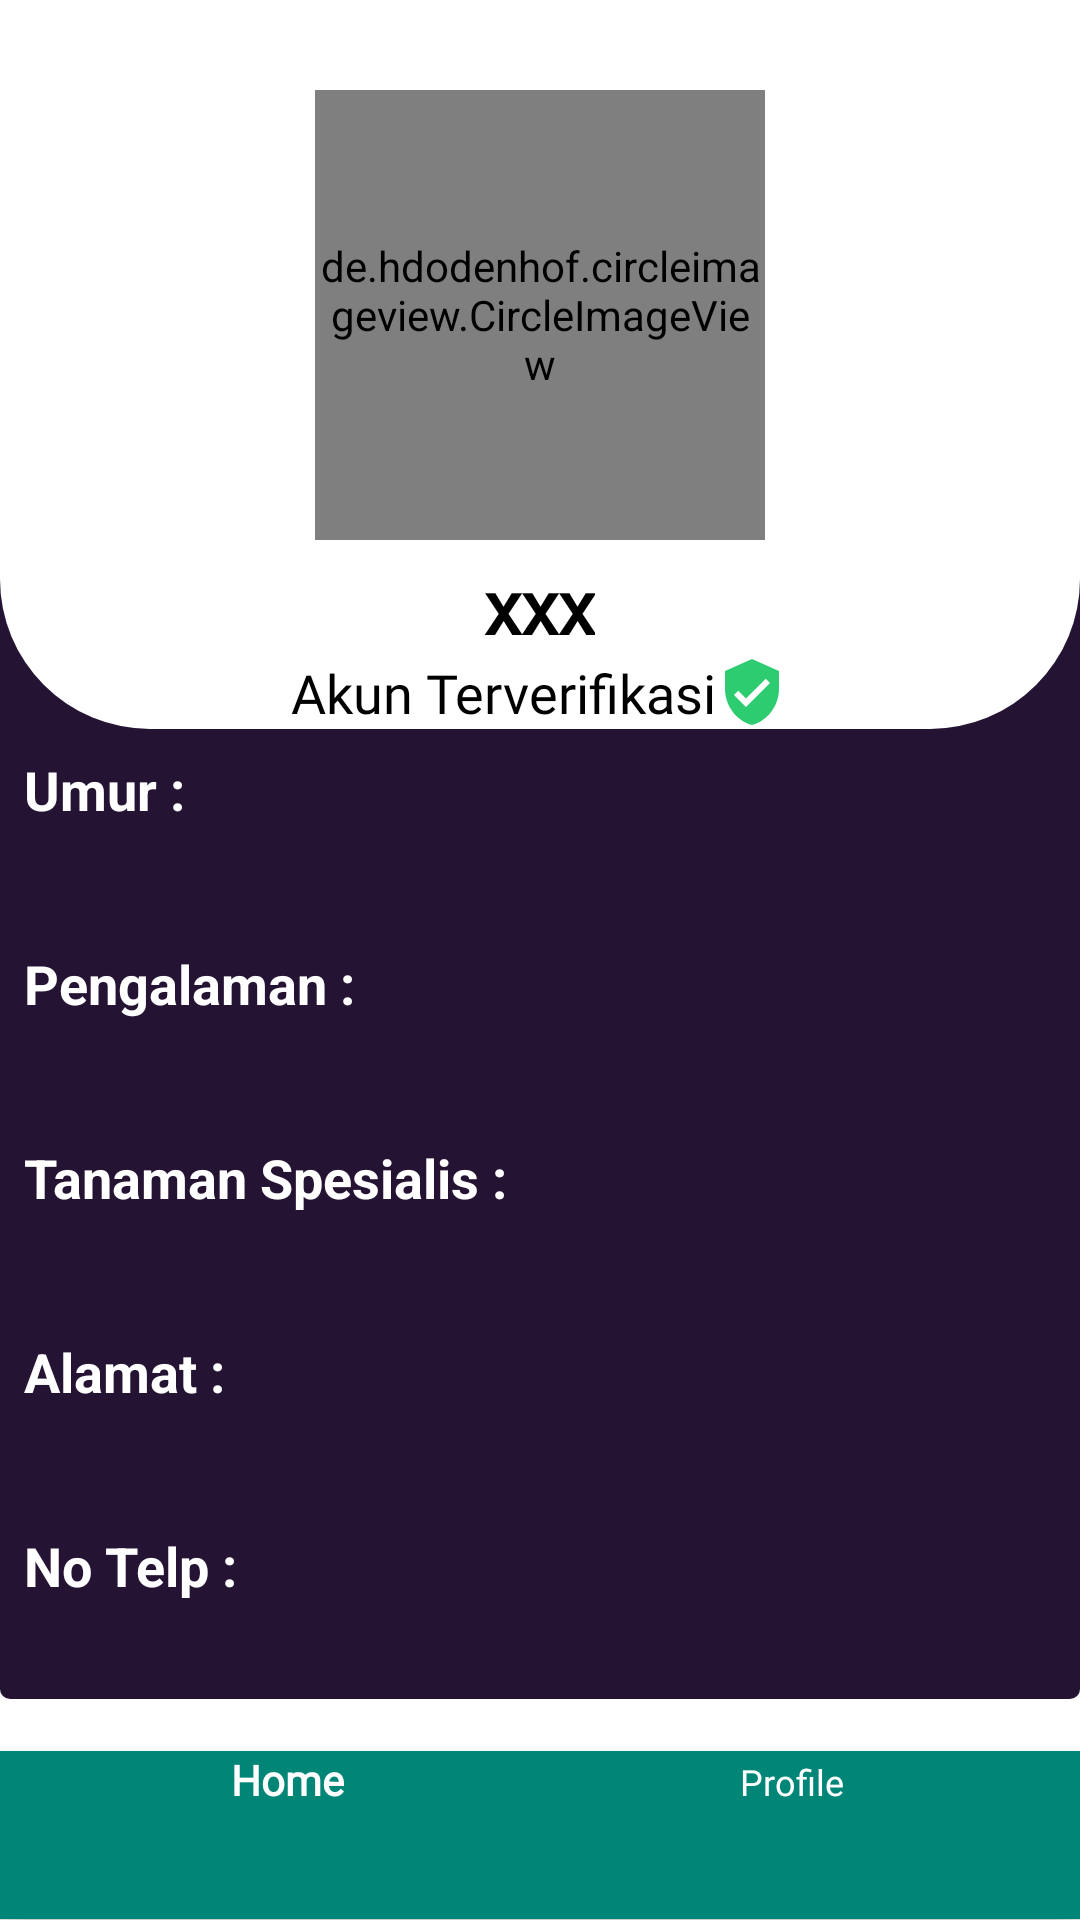

Reconstruct the res/layout file that produces this screen, plus the resources it refers to.
<!-- AndroidManifest.xml: application theme AppTheme -->
<!-- res/layout/home_petani.xml -->
<?xml version="1.0" encoding="utf-8"?>
<androidx.constraintlayout.widget.ConstraintLayout xmlns:android="http://schemas.android.com/apk/res/android"
    xmlns:app="http://schemas.android.com/apk/res-auto"
    xmlns:attribute="http://schemas.android.com/tools"
    xmlns:tools="http://schemas.android.com/tools"
    android:layout_width="match_parent"
    android:layout_height="match_parent"
    android:orientation="vertical"
    tools:context=".PetaniActivity">

    <LinearLayout
        android:layout_width="match_parent"
        android:layout_height="match_parent"
        android:background="@color/white"
        android:orientation="vertical"
        app:layout_constraintEnd_toEndOf="parent"
        app:layout_constraintStart_toStartOf="parent">

        <LinearLayout
            android:layout_width="match_parent"
            android:layout_height="wrap_content"
            android:background="#241333"
            android:orientation="vertical">

            <LinearLayout
                android:id="@+id/lvhome"
                android:layout_width="match_parent"
                android:layout_height="match_parent"
                android:background="@drawable/firstlayer"
                android:orientation="vertical"
                android:visibility="visible">

                <de.hdodenhof.circleimageview.CircleImageView
                    android:id="@+id/imgp"
                    android:layout_width="150dp"
                    android:layout_height="150dp"
                    android:layout_gravity="center"
                    android:layout_marginTop="30dp"
                    android:layout_marginBottom="5dp"
                    android:src="@color/colorAccent"
                    app:civ_border_color="#3EF433"
                    app:civ_border_width="2dp" />

                <TextView
                    android:id="@+id/tvnama"
                    android:layout_width="wrap_content"
                    android:layout_height="wrap_content"
                    android:layout_gravity="center_horizontal"
                    android:fontFamily="@font/karla_regular"
                    android:text="xxx"
                    android:textColor="#000000"
                    android:textSize="25sp"
                    android:textStyle="bold" />

                <TextView
                    android:layout_width="wrap_content"
                    android:layout_height="wrap_content"
                    android:layout_gravity="center_horizontal"
                    android:textColor="#000000"
                    android:drawableRight="@drawable/ic_verified_user_black_24dp"
                    android:fontFamily="@font/karla_regular"
                    android:text="Akun Terverifikasi"
                    android:textSize="18sp">
                </TextView>

            </LinearLayout>
        </LinearLayout>

        <LinearLayout
            android:layout_width="match_parent"
            android:layout_height="wrap_content"
            android:id="@+id/lvhome2"
            android:background="@drawable/secondlayer"
            android:orientation="vertical">

            <TextView
                android:layout_width="match_parent"
                android:layout_height="wrap_content"
                android:layout_margin="8dp"
                android:text="Umur :"
                android:textColor="#fff"
                android:textSize="18sp"
                android:textStyle="bold" />

            <TextView
                android:id="@+id/tvumur"
                android:textColor="#fff"
                android:textSize="18sp"
                android:layout_marginStart="8dp"
                android:layout_marginLeft="8dp"
                android:layout_width="match_parent"
                android:layout_height="wrap_content"
                android:text=""
                />

            <TextView
                android:layout_width="match_parent"
                android:layout_height="wrap_content"
                android:layout_margin="8dp"
                android:text="Pengalaman :"
                android:textColor="#fff"
                android:textSize="18sp"
                android:textStyle="bold" />

            <TextView
                android:id="@+id/tvpengalaman"
                android:layout_width="match_parent"
                android:layout_height="wrap_content"
                android:layout_marginStart="8dp"
                android:layout_marginLeft="8dp"
                android:textColor="#fff"
                android:textSize="18sp"
                android:text="" />

            <TextView
                android:layout_width="match_parent"
                android:layout_height="wrap_content"
                android:layout_margin="8dp"
                android:text="Tanaman Spesialis :"
                android:textColor="#fff"
                android:textSize="18sp"
                android:textStyle="bold" />

            <TextView
                android:id="@+id/tvspesialis"
                android:textColor="#fff"
                android:textSize="18sp"
                android:layout_width="match_parent"
                android:layout_height="wrap_content"
                android:layout_marginStart="8dp"
                android:layout_marginLeft="8dp"
                android:text="" />

            <TextView
                android:layout_width="match_parent"
                android:layout_height="wrap_content"
                android:layout_margin="8dp"
                android:textColor="#fff"
                android:textSize="18sp"
                android:text="Alamat :"
                android:textStyle="bold" />

            <TextView
                android:id="@+id/tvalamat"
                android:layout_width="match_parent"
                android:layout_height="wrap_content"
                android:layout_marginStart="8dp"
                android:layout_marginLeft="8dp"
                android:textColor="#fff"
                android:textSize="18sp"
                android:text="" />

            <TextView
                android:layout_width="match_parent"
                android:layout_height="wrap_content"
                android:text="No Telp :"
                android:layout_margin="8dp"
                android:textColor="#fff"
                android:textSize="18sp"
                android:textStyle="bold" />

            <TextView
                android:id="@+id/tvnohp"
                android:layout_width="match_parent"
                android:layout_height="wrap_content"
                android:textColor="#fff"
                android:layout_marginStart="8dp"
                android:layout_marginLeft="8dp"
                android:textSize="18sp"
                android:text="" />
        </LinearLayout>

    </LinearLayout>


    <LinearLayout
        android:id="@+id/lvprofile"
        android:layout_width="match_parent"
        android:layout_height="wrap_content"
        android:orientation="vertical"
        android:visibility="gone"
        tools:ignore="MissingConstraints">

        <developer.shivam.crescento.CrescentoContainer
            android:id="@+id/header2"
            android:layout_width="match_parent"
            android:layout_height="80dp"
            android:elevation="20dp"
            app:layout_constraintStart_toStartOf="parent"
            app:layout_constraintTop_toTopOf="parent"
            attribute:curvature="20dp"
            attribute:curvatureDirection="outward">

            <ImageView
                android:layout_width="match_parent"
                android:layout_height="match_parent"
                android:scaleType="centerCrop"
                android:src="@drawable/background_gradient" />

            <TextView
                android:id="@+id/txt_kategori2"
                android:layout_width="match_parent"
                android:layout_height="wrap_content"
                android:layout_marginTop="11dp"
                android:layout_marginBottom="11dp"
                android:fontFamily="@font/breeserif_regular"
                android:gravity="center_horizontal"
                android:text="Profil"
                android:textAlignment="center"
                android:textColor="#000000"
                android:textSize="24sp" />

        </developer.shivam.crescento.CrescentoContainer>

        <LinearLayout
            android:layout_width="match_parent"
            android:layout_height="60dp"
            android:orientation="vertical">

            <TextView
                android:id="@+id/tvubahprofile"
                android:layout_width="match_parent"
                android:layout_height="match_parent"
                android:layout_gravity="center"
                android:gravity="center"
                android:text="Ubah Profile"
                android:textAlignment="center"
                android:textColor="#000000"
                >

            </TextView>
        </LinearLayout>

        <LinearLayout
            android:layout_width="match_parent"
            android:layout_height="60dp"
            android:orientation="vertical">

            <TextView
                android:id="@+id/tvtentang"
                android:layout_width="match_parent"
                android:layout_height="match_parent"
                android:layout_gravity="center"
                android:gravity="center"
                android:textColor="#000000"
                android:text="Tentang E-Tani"
                android:textAlignment="center">

            </TextView>
        </LinearLayout>

        <LinearLayout
            android:layout_width="match_parent"
            android:layout_height="60dp"
            android:orientation="vertical">

            <TextView
                android:id="@+id/tvhubkami"
                android:layout_width="match_parent"
                android:layout_height="match_parent"
                android:layout_gravity="center"
                android:gravity="center"
                android:text="Hubungi Kami"
                android:textColor="#000000"
                android:textAlignment="center">

            </TextView>
        </LinearLayout>

        <LinearLayout
            android:layout_width="match_parent"
            android:layout_height="60dp"
            android:orientation="vertical">

            <TextView
                android:id="@+id/tvhapusakun"
                android:layout_width="match_parent"
                android:layout_height="match_parent"
                android:layout_gravity="center"
                android:gravity="center"
                android:text="Hapus Akun"
                android:textColor="#000000"
                android:textAlignment="center">

            </TextView>
        </LinearLayout>

        <LinearLayout
            android:layout_width="match_parent"
            android:layout_height="60dp"
            android:orientation="vertical">

            <TextView
                android:id="@+id/tvlogout"
                android:layout_width="match_parent"
                android:layout_height="match_parent"
                android:layout_gravity="center"
                android:gravity="center"
                android:text="Logout"
                android:textColor="#000000"
                android:textAlignment="center">

            </TextView>
        </LinearLayout>
    </LinearLayout>

    <include
        android:id="@+id/qwerty"
        layout="@layout/nav_bawah" />
</androidx.constraintlayout.widget.ConstraintLayout>
<!-- res/layout/nav_bawah.xml (included above) -->
<?xml version="1.0" encoding="utf-8"?>
<RelativeLayout xmlns:android="http://schemas.android.com/apk/res/android"
    xmlns:app="http://schemas.android.com/apk/res-auto"
    android:orientation="vertical"
    android:layout_width="match_parent"
    android:layout_height="match_parent">
    <com.google.android.material.bottomnavigation.BottomNavigationView
        android:id="@+id/navigation"
        android:layout_width="match_parent"
        android:layout_height="wrap_content"
        android:layout_above="@+id/ad_view"
        android:layout_alignParentStart="true"
        android:background="@color/colorPrimary"
        app:itemIconTint="#000000"
        app:itemTextColor="@color/white"
        android:theme="@style/Widget.BottomNavigationView"
        app:menu="@menu/menubawah"
        android:layout_alignParentLeft="true" />
    <LinearLayout
        android:id="@+id/ad_view"
        android:layout_width="fill_parent"
        android:visibility="invisible"
        android:orientation="vertical"
        android:layout_height="0.1dp"
        android:layout_alignParentBottom="true"
        android:layout_centerHorizontal="true"
        android:layout_gravity="bottom"
        />
</RelativeLayout>
<!-- resources referenced by this layout -->
<resources>
  <color name="colorAccent">#D81B60</color>
  <color name="colorPrimary">#008577</color>
  <color name="white">#FFFFFF</color>
  <!-- drawable background_gradient (drawable) -->
  <?xml version="1.0" encoding="utf-8"?>
  <shape xmlns:android="http://schemas.android.com/apk/res/android"
      android:shape="rectangle">
      <gradient
          android:angle="45"
          android:startColor="#D7F3E6"
          android:endColor="#15BC9C">
  
      </gradient>
  </shape>
  <!-- drawable firstlayer (drawable) -->
  <?xml version="1.0" encoding="utf-8"?>
  <shape xmlns:android="http://schemas.android.com/apk/res/android">
  <solid android:color="@color/white"/>
      <stroke android:width="0dp"/>
      <corners android:bottomLeftRadius="150px" android:bottomRightRadius="150px"/>
      <padding android:bottom="0dp" android:left="0dp" android:right="0dp" android:top="0dp"/>
  </shape>
  <!-- drawable ic_verified_user_black_24dp (drawable) -->
  <vector android:height="24dp" android:tint="#2ECC71"
      android:viewportHeight="24.0" android:viewportWidth="24.0"
      android:width="24dp" xmlns:android="http://schemas.android.com/apk/res/android">
      <path android:fillColor="#FF000000" android:pathData="M12,1L3,5v6c0,5.55 3.84,10.74 9,12 5.16,-1.26 9,-6.45 9,-12L21,5l-9,-4zM10,17l-4,-4 1.41,-1.41L10,14.17l6.59,-6.59L18,9l-8,8z"/>
  </vector>
  <!-- drawable secondlayer (drawable) -->
  <?xml version="1.0" encoding="utf-8"?>
  <shape xmlns:android="http://schemas.android.com/apk/res/android">
      <solid android:color="#241333"/>
      <stroke android:width="0dp"/>
      <corners android:bottomLeftRadius="10px" android:bottomRightRadius="10px"/>
  
      <padding android:bottom="0dp" android:left="0dp" android:right="0dp" android:top="0dp"/>
  </shape>
  <style name="Widget.BottomNavigationView" parent="Widget.Design.BottomNavigationView">
          <item name="fontFamily">@font/karla_regular</item>
      </style>
  <style name="AppTheme" parent="Theme.AppCompat.Light.NoActionBar">
          
          <item name="colorPrimary">@color/colorPrimary</item>
          <item name="colorPrimaryDark">@color/colorPrimaryDark</item>
          <item name="colorAccent">@color/colorAccent</item>
      </style>
  <color name="colorPrimaryDark">#00574B</color>
</resources>
